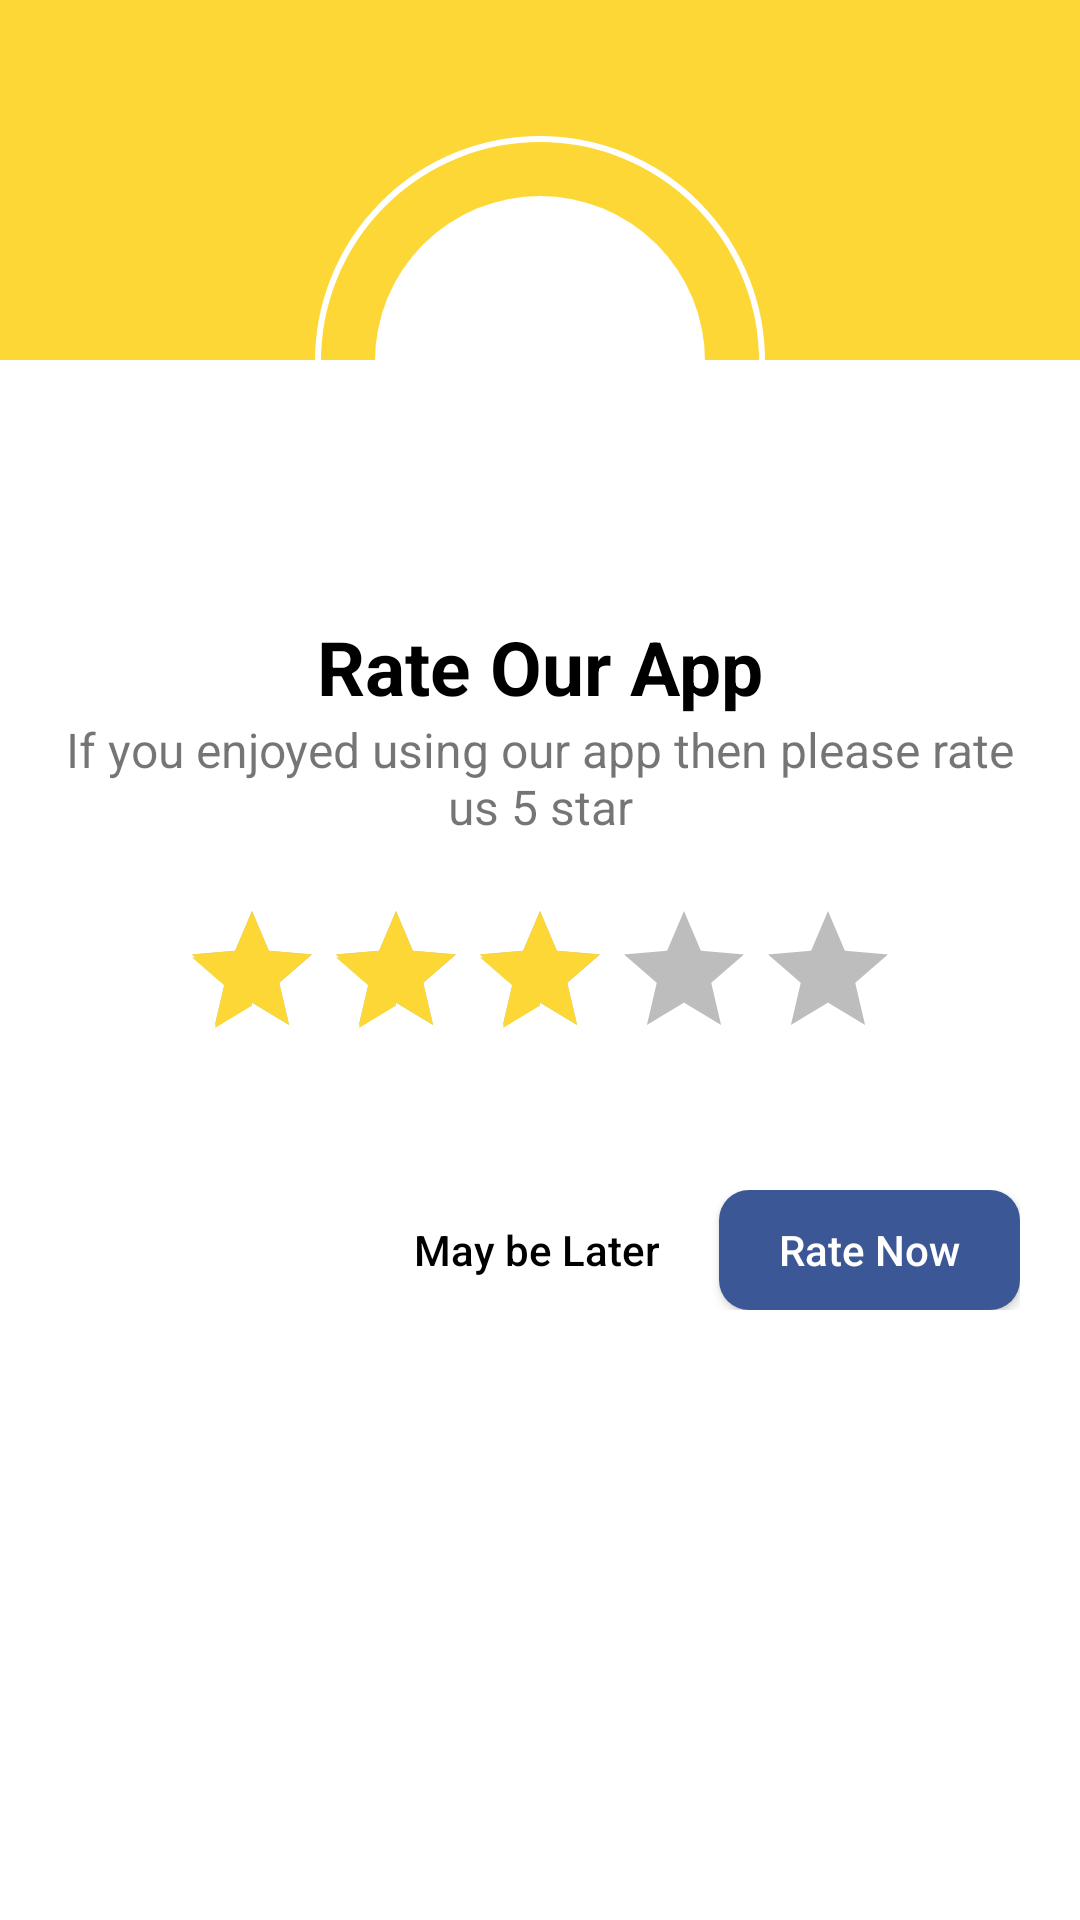

The Android layout XML behind this screen, and the referenced resources:
<!-- AndroidManifest.xml: application theme Theme.EXPLORER -->
<!-- res/layout/rating_dialog_layout.xml -->
<?xml version="1.0" encoding="utf-8"?>
<RelativeLayout xmlns:android="http://schemas.android.com/apk/res/android"
    xmlns:app="http://schemas.android.com/apk/res-auto"
    xmlns:tools="http://schemas.android.com/tools"
    android:layout_width="match_parent"
    android:layout_height="match_parent"
    android:background="@color/white">

    <androidx.cardview.widget.CardView
        android:layout_width="match_parent"
        android:layout_height="wrap_content"
        app:cardCornerRadius="10dp"
        app:cardUseCompatPadding="true" />

    <LinearLayout
        android:layout_width="match_parent"
        android:layout_height="wrap_content"
        android:orientation="vertical">

        <View
            android:layout_width="match_parent"
            android:layout_height="120dp"
            android:background="@color/dialog1" />

        <RelativeLayout
            android:layout_width="150dp"
            android:layout_height="150dp"
            android:layout_gravity="center"
            android:layout_marginTop="-75dp"
            android:background="@drawable/round_back_while_stroke_1000"
            android:padding="20dp">

            <View
                android:layout_width="match_parent"
                android:layout_height="match_parent"
                android:background="@drawable/round_black_white_1000" />

            <ImageView
                android:id="@+id/RatingImages"
                android:layout_width="match_parent"
                android:layout_height="match_parent"
                android:adjustViewBounds="true"
                android:padding="25dp"
                android:src="@drawable/threestar" />


        </RelativeLayout>

        <TextView
            android:layout_width="wrap_content"
            android:layout_height="wrap_content"
            android:layout_gravity="center_horizontal"
            android:layout_marginTop="10dp"
            android:text="Rate Our App"
            android:textColor="@color/black"
            android:textSize="25sp"
            android:textStyle="bold" />

        <TextView
            android:layout_width="wrap_content"
            android:layout_height="wrap_content"
            android:layout_gravity="center"
            android:layout_marginStart="20dp"
            android:layout_marginEnd="20dp"
            android:gravity="center"
            android:text="If you enjoyed using our app then please rate us 5 star"
            android:textSize="16sp" />

        <androidx.appcompat.widget.AppCompatRatingBar
            android:id="@+id/RatingBar"
            android:layout_width="wrap_content"
            android:layout_height="wrap_content"
            android:layout_gravity="center"
            android:layout_marginTop="20dp"
            android:layout_marginBottom="20sp"
            android:rating="3"
            android:theme="@style/MyRatingBar"
            tools:ignore="SpeakableTextPresentCheck" />

        <LinearLayout
            android:layout_width="match_parent"
            android:layout_height="wrap_content"
            android:layout_marginStart="20dp"
            android:layout_marginTop="10dp"
            android:layout_marginEnd="20dp"
            android:layout_marginBottom="10dp"
            android:gravity="end"
            android:paddingTop="10dp"
            android:paddingBottom="10dp">

            <androidx.appcompat.widget.AppCompatButton
                android:id="@+id/LaterButton"
                android:layout_width="wrap_content"
                android:layout_height="40dp"
                android:background="@drawable/round_back_brown_6"
                android:textAlignment="center"
                android:paddingEnd="20dp"
                android:text="May be Later"
                android:textAllCaps="false"
                android:textColor="@color/black"
                tools:ignore="TouchTargetSizeCheck" />

            <androidx.appcompat.widget.AppCompatButton
                android:id="@+id/RateNowButton"
                android:layout_width="wrap_content"
                android:layout_height="40dp"
                android:background="@drawable/round_back_blue_10"
                android:paddingStart="20dp"
                android:paddingEnd="20dp"
                android:text="Rate Now"
                android:textAllCaps="false"
                android:textColor="@color/white"
                tools:ignore="TouchTargetSizeCheck" />
        </LinearLayout>
    </LinearLayout>

</RelativeLayout>
<!-- resources referenced by this layout -->
<resources>
  <color name="black">#FF000000</color>
  <color name="dialog1">#FDD736</color>
  <color name="white">#FFFFFFFF</color>
  <!-- drawable round_back_blue_10 (drawable) -->
  <?xml version="1.0" encoding="utf-8"?>
  <shape xmlns:android="http://schemas.android.com/apk/res/android"
      android:shape="rectangle">
  
      <solid android:color="@color/dialog2"/>
      <corners android:radius="10dp"/>
  
  </shape>
  <!-- drawable round_back_while_stroke_1000 (drawable) -->
  <?xml version="1.0" encoding="utf-8"?>
  <shape xmlns:android="http://schemas.android.com/apk/res/android"
      android:shape="rectangle">
      <solid android:color="@android:color/transparent"/>
      <stroke android:width="2dp" android:color="@color/white"/>
      <corners android:radius="1000dp"/>
  
  </shape>
  <!-- drawable round_black_white_1000 (drawable) -->
  <?xml version="1.0" encoding="utf-8"?>
  <shape xmlns:android="http://schemas.android.com/apk/res/android"
      android:shape="rectangle">
      <solid android:color="@color/white" />
      <corners android:radius="1000dp"/>
  
  </shape>
  <style name="MyRatingBar" parent="Widget.AppCompat.RatingBar">
          
          <item name="colorControlNormal">@color/black</item>
  
          
          <item name="colorControlActivated">@color/dialog1</item>
  
      </style>
  <style name="Theme.EXPLORER" parent="Theme.MaterialComponents.Light.NoActionBar">
  
          
          
          <item name="colorPrimary">@color/purple_500</item>
          <item name="colorPrimaryVariant">@color/purple_700</item>
          <item name="colorOnPrimary">@color/white</item>
          
          <item name="colorSecondary">@color/teal_200</item>
          <item name="colorSecondaryVariant">@color/teal_700</item>
          <item name="colorOnSecondary">@color/black</item>
          
          <item name="android:statusBarColor">@color/offcyancolor</item>
  
      </style>
  <color name="dialog2">#3B5796</color>
  <color name="purple_500">#FF6200EE</color>
  <color name="purple_700">#FF3700B3</color>
  <color name="teal_200">#FF03DAC5</color>
  <color name="teal_700">#FF018786</color>
  <color name="offcyancolor">#FFC2F4FB</color>
</resources>
